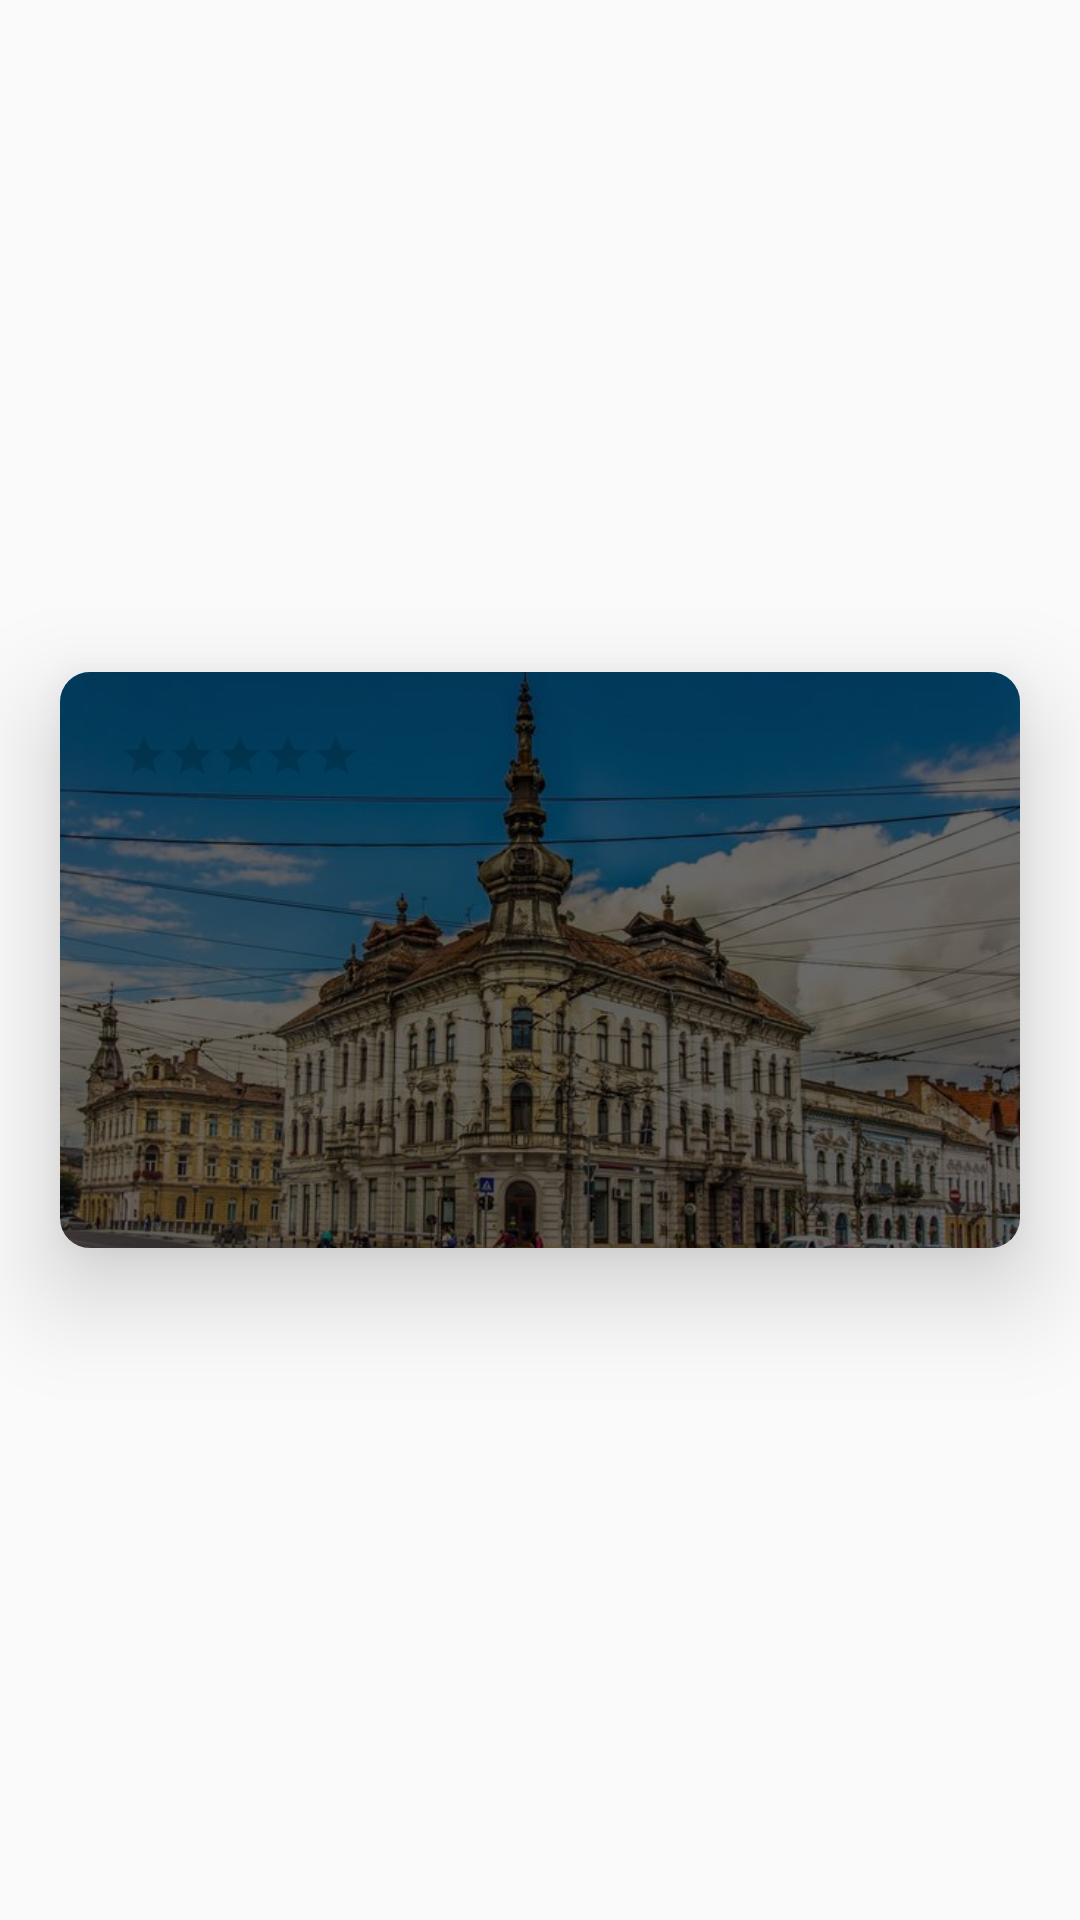

Android layout source for this screen:
<!-- AndroidManifest.xml: application theme AppTheme -->
<!-- res/layout/sight_item.xml -->
<FrameLayout xmlns:android="http://schemas.android.com/apk/res/android"
    xmlns:app="http://schemas.android.com/apk/res-auto"
    xmlns:tools="http://schemas.android.com/tools"
    android:layout_width="match_parent"
    android:layout_height="match_parent">

    <androidx.cardview.widget.CardView
        android:layout_width="match_parent"
        android:layout_height="192dp"
        android:layout_gravity="center"
        android:layout_margin="20dp"
        android:background="@android:color/white"
        app:cardCornerRadius="10dp"
        app:cardElevation="20dp">

        <ImageView
            android:contentDescription="@string/sight_image"
            android:id="@+id/sight_image"
            android:layout_width="match_parent"
            android:layout_height="match_parent"
            android:scaleType="centerCrop"
            android:src="@drawable/cluj_napoca" />

        <RelativeLayout
            android:id="@+id/mask"
            android:layout_width="match_parent"
            android:layout_height="match_parent"
            android:background="#95000000"
            android:padding="20dp">

            <RatingBar
                android:id="@+id/sight_rating_bar"
                style="?android:attr/ratingBarStyleSmall"
                android:layout_width="wrap_content"
                android:layout_height="wrap_content"
                android:layout_alignParentTop="true"
                android:layout_alignParentLeft="true"
                android:numStars="5"
                android:progressTint="@android:color/white"
                tools:rating="4.6"
                android:layout_alignParentStart="true" />

            <LinearLayout
                android:layout_width="wrap_content"
                android:layout_height="wrap_content"
                android:layout_alignParentLeft="true"
                android:layout_alignParentBottom="true"
                android:layout_gravity="start|bottom"
                android:orientation="vertical"
                android:layout_alignParentStart="true">

                <TextView
                    android:id="@+id/sight_title"
                    android:layout_width="match_parent"
                    android:layout_height="wrap_content"
                    android:layout_marginLeft="5dp"
                    android:fontFamily="@font/bebas_neue"
                    tools:text="Title"
                    android:textColor="@android:color/white"
                    android:textSize="28sp"
                    android:textStyle="bold" />

                <TextView
                    android:id="@+id/sight_description"
                    android:layout_width="wrap_content"
                    android:layout_height="wrap_content"
                    android:layout_marginLeft="5dp"
                    android:fontFamily="sans-serif-light"
                    tools:text="Description"
                    android:textColor="@android:color/white"
                    android:textSize="12sp" />

                <TextView
                    android:id="@+id/sight_location"
                    android:layout_width="match_parent"
                    android:layout_height="wrap_content"
                    android:layout_marginLeft="5dp"
                    android:fontFamily="@font/bebas_neue"
                    tools:text="Address"
                    android:textColor="@android:color/white"
                    android:textSize="12sp" />
            </LinearLayout>

            <ToggleButton
                android:id="@+id/hideText"
                android:background="@drawable/ic_remove_red_eye_black_24dp"
                android:textOn=""
                android:textOff=""
                android:layout_width="24dp"
                android:layout_height="24dp"
                android:layout_alignParentRight="true"
                android:layout_alignParentTop="true"
                android:layout_alignParentEnd="true" />

        </RelativeLayout>
    </androidx.cardview.widget.CardView>
</FrameLayout>
<!-- resources referenced by this layout -->
<resources>
  <!-- drawable cluj_napoca: jpg bitmap (drawable, 213397 bytes) -->
  <string name="sight_image">Sight image</string>
  <style name="AppTheme" parent="Theme.AppCompat.Light.DarkActionBar">
          
          <item name="colorPrimary">@color/colorPrimary</item>
          <item name="colorPrimaryDark">@color/colorPrimaryDark</item>
          <item name="colorAccent">@color/colorAccent</item>
      </style>
  <color name="colorPrimary">#FFFFFF</color>
  <color name="colorPrimaryDark">#AFAFAF</color>
  <color name="colorAccent">#074708</color>
</resources>
